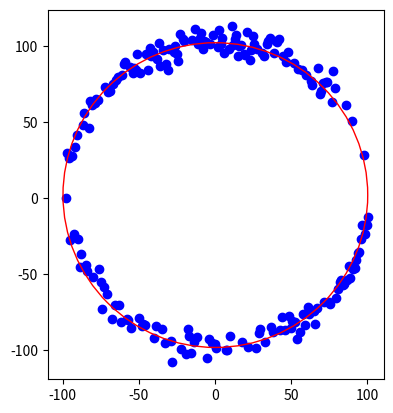

Write the Python code that produced this figure.
"""
[redacted]

"""

import numpy as np
import matplotlib.pyplot as plt
from numpy.linalg import inv

def data_generator():
	x_data = []
	y_data = []

	a = 2
	b = 3
	r = 100

	for i in np.arange(a - r, a + r, 1):
		x = i
		y = 0
		y1, y2 = circle_func(a, b, r, x)
		if np.random.randn() > 0:
			y += y1 + np.random.randn()*5
		else:
			y += y2 + np.random.randn()*5
		x_data.append(x)
		y_data.append(y)

	return x_data, y_data

def circle_func(a, b, r, x):
	return (np.sqrt(r**2-(x-a)**2) + b, -np.sqrt(r**2-(x-a)**2) + b)

class RANSAC:
	def __init__(self, x_data, y_data, n):
		self.x_data = x_data
		self.y_data = y_data
		self.n = n
		self.d_min = 99999
		self.best_model = None

	def random_sampling(self):
		sample = []
		save_ran = []
		count = 0

		# get three points from data
		while True:
			ran = np.random.randint(len(self.x_data))

			if ran not in save_ran:
				sample.append((self.x_data[ran], self.y_data[ran]))
				save_ran.append(ran)
				count += 1

				if count == 3:
					break

		return sample

	def make_model(self, sample):
		# calculate A, B, C value from three points by using matrix
	
		pt1 = sample[0]
		pt2 = sample[1]
		pt3 = sample[2]

		A = np.array([[pt2[0] - pt1[0], pt2[1] - pt1[1]], [pt3[0] - pt2[0], pt3[1] - pt2[1]]]) 
		B = np.array([[pt2[0]**2 - pt1[0]**2 + pt2[1]**2 - pt1[1]**2], [pt3[0]**2 - pt2[0]**2 + pt3[1]**2 - pt2[1]**2]])		
		inv_A = inv(A)

		c_x, c_y = np.dot(inv_A, B) / 2
		c_x, c_y = c_x[0], c_y[0]
		r = np.sqrt((c_x - pt1[0])**2 + (c_y - pt1[1])**2)

		return c_x, c_y, r

	def eval_model(self, model):
		d = 0
		c_x, c_y, r = model

		for i in range(len(self.x_data)):
			dis = np.sqrt((self.x_data[i]-c_x)**2 + (self.y_data[i]-c_y)**2)

			if dis >= r:
				d += dis - r
			else:
				d += r - dis
		
		return d

	def execute_ransac(self):
		# find best model
		for i in range(self.n):
			model = self.make_model(self.random_sampling())
			d_temp = self.eval_model(model)
			
			if self.d_min > d_temp:
				self.best_model = model
				self.d_min = d_temp


if __name__ == '__main__':
	# make data
	x_data, y_data = data_generator()

	# show data by scatter type
	plt.scatter(x_data, y_data, c='blue', marker='o', label='data')

	# make ransac class
	# n: how many times try sampling
	ransac = RANSAC(x_data, y_data, 50)
	
	# execute ransac algorithm
	ransac.execute_ransac()
	
	# get best model from ransac
	a, b, r = ransac.best_model[0], ransac.best_model[1], ransac.best_model[2]

	# show result
	circle = plt.Circle((a, b), radius=r, color='r', fc='y', fill=False)
	plt.gca().add_patch(circle)

	plt.axis('scaled')

	# plt.tight_layout()
	plt.show()
